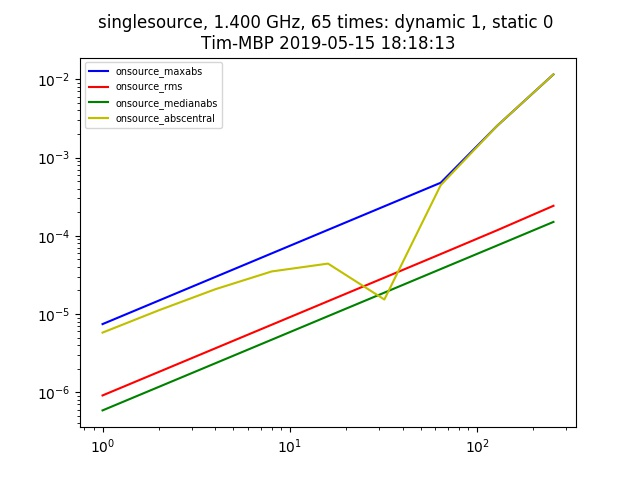

Data behind this chart, as committed beside it:
context, nb_name, plotfile, hostname, epoch, npixel, pb_npixel, flux_limit, global_pe, static_pe, dynamic_pe, static_pointing_error, dynamic_pointing_error, global_pointing_error, onsource_maxabs, onsource_rms, onsource_medianabs, onsource_abscentral
singlesource, pointing_simulation.py, ./pointingsimulation_Tim-MBP_1.jpg, Tim-MBP, 2019-05-15 18:18:13, 512, 4096, 1.0, [0. 0.], 0.0, 1.0, 0.0, 1.0, [0. 0.], 7.4351317001756225e-06, 9.114836581105968e-07, 5.868966832737615e-07, 5.788648817974859e-06
singlesource, pointing_simulation.py, ./pointingsimulation_Tim-MBP_1.jpg, Tim-MBP, 2019-05-15 18:18:13, 512, 4096, 1.0, [0. 0.], 0.0, 1.0, 0.0, 2.0, [0. 0.], 1.4870789461374382e-05, 1.8229092312427477e-06, 1.1738421731660628e-06, 1.1172952259011264e-05
singlesource, pointing_simulation.py, ./pointingsimulation_Tim-MBP_1.jpg, Tim-MBP, 2019-05-15 18:18:13, 512, 4096, 1.0, [0. 0.], 0.0, 1.0, 0.0, 4.0, [0. 0.], 2.97435984807508e-05, 3.6456013964155563e-06, 2.347082522498628e-06, 2.0728481110605746e-05
singlesource, pointing_simulation.py, ./pointingsimulation_Tim-MBP_1.jpg, Tim-MBP, 2019-05-15 18:18:13, 512, 4096, 1.0, [0. 0.], 0.0, 1.0, 0.0, 8.0, [0. 0.], 5.949459827255386e-05, 7.290456748793748e-06, 4.693164841933712e-06, 3.498700322387921e-05
singlesource, pointing_simulation.py, ./pointingsimulation_Tim-MBP_1.jpg, Tim-MBP, 2019-05-15 18:18:13, 512, 4096, 1.0, [0. 0.], 0.0, 1.0, 0.0, 16.0, [0. 0.], 0.000119, 1.457890734476236e-05, 9.387494736792617e-06, 4.4093164172814916e-05
singlesource, pointing_simulation.py, ./pointingsimulation_Tim-MBP_1.jpg, Tim-MBP, 2019-05-15 18:18:13, 512, 4096, 1.0, [0. 0.], 0.0, 1.0, 0.0, 32.0, [0. 0.], 0.0002381, 2.915761171289783e-05, 1.876122358740548e-05, 1.5327228891715342e-05
singlesource, pointing_simulation.py, ./pointingsimulation_Tim-MBP_1.jpg, Tim-MBP, 2019-05-15 18:18:13, 512, 4096, 1.0, [0. 0.], 0.0, 1.0, 0.0, 64.0, [0. 0.], 0.000476, 5.837672908188778e-05, 3.7553338036144884e-05, 0.0004443
singlesource, pointing_simulation.py, ./pointingsimulation_Tim-MBP_1.jpg, Tim-MBP, 2019-05-15 18:18:13, 512, 4096, 1.0, [0. 0.], 0.0, 1.0, 0.0, 128.0, [0. 0.], 0.002536, 0.0001175, 7.504610831318209e-05, 0.002536
singlesource, pointing_simulation.py, ./pointingsimulation_Tim-MBP_1.jpg, Tim-MBP, 2019-05-15 18:18:13, 512, 4096, 1.0, [0. 0.], 0.0, 1.0, 0.0, 256.0, [0. 0.], 0.01153, 0.0002414, 0.0001503, 0.01153
